Dataset: NN_Dataset (GitHub, Lastopia/COMP9517-Arcadia). Classes: ants, bees, beetles, caterpillars, earthworms, earwigs, grasshoppers, moths, slugs, snails, wasps, weevils.

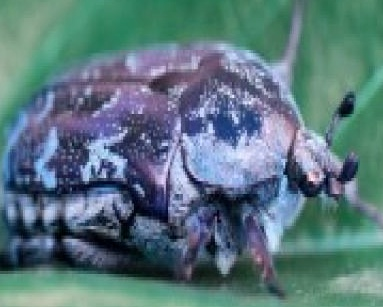
Label: beetles

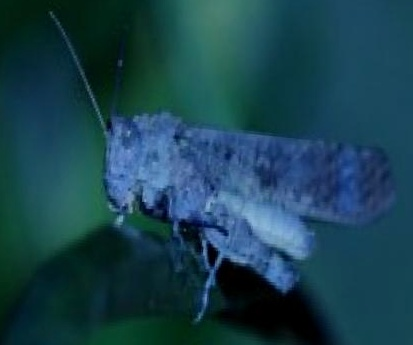
Label: grasshoppers

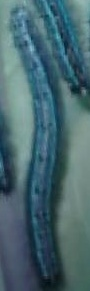
Label: caterpillars

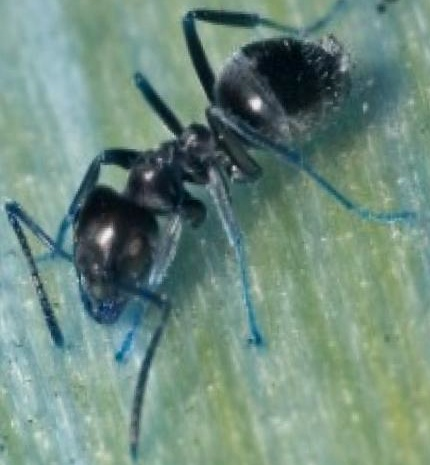
Label: bees

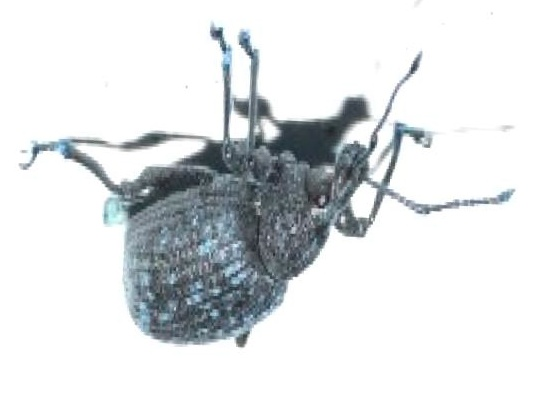
Label: weevils

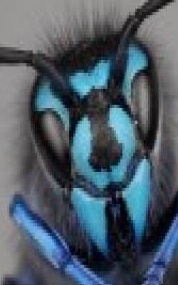
Label: wasps
